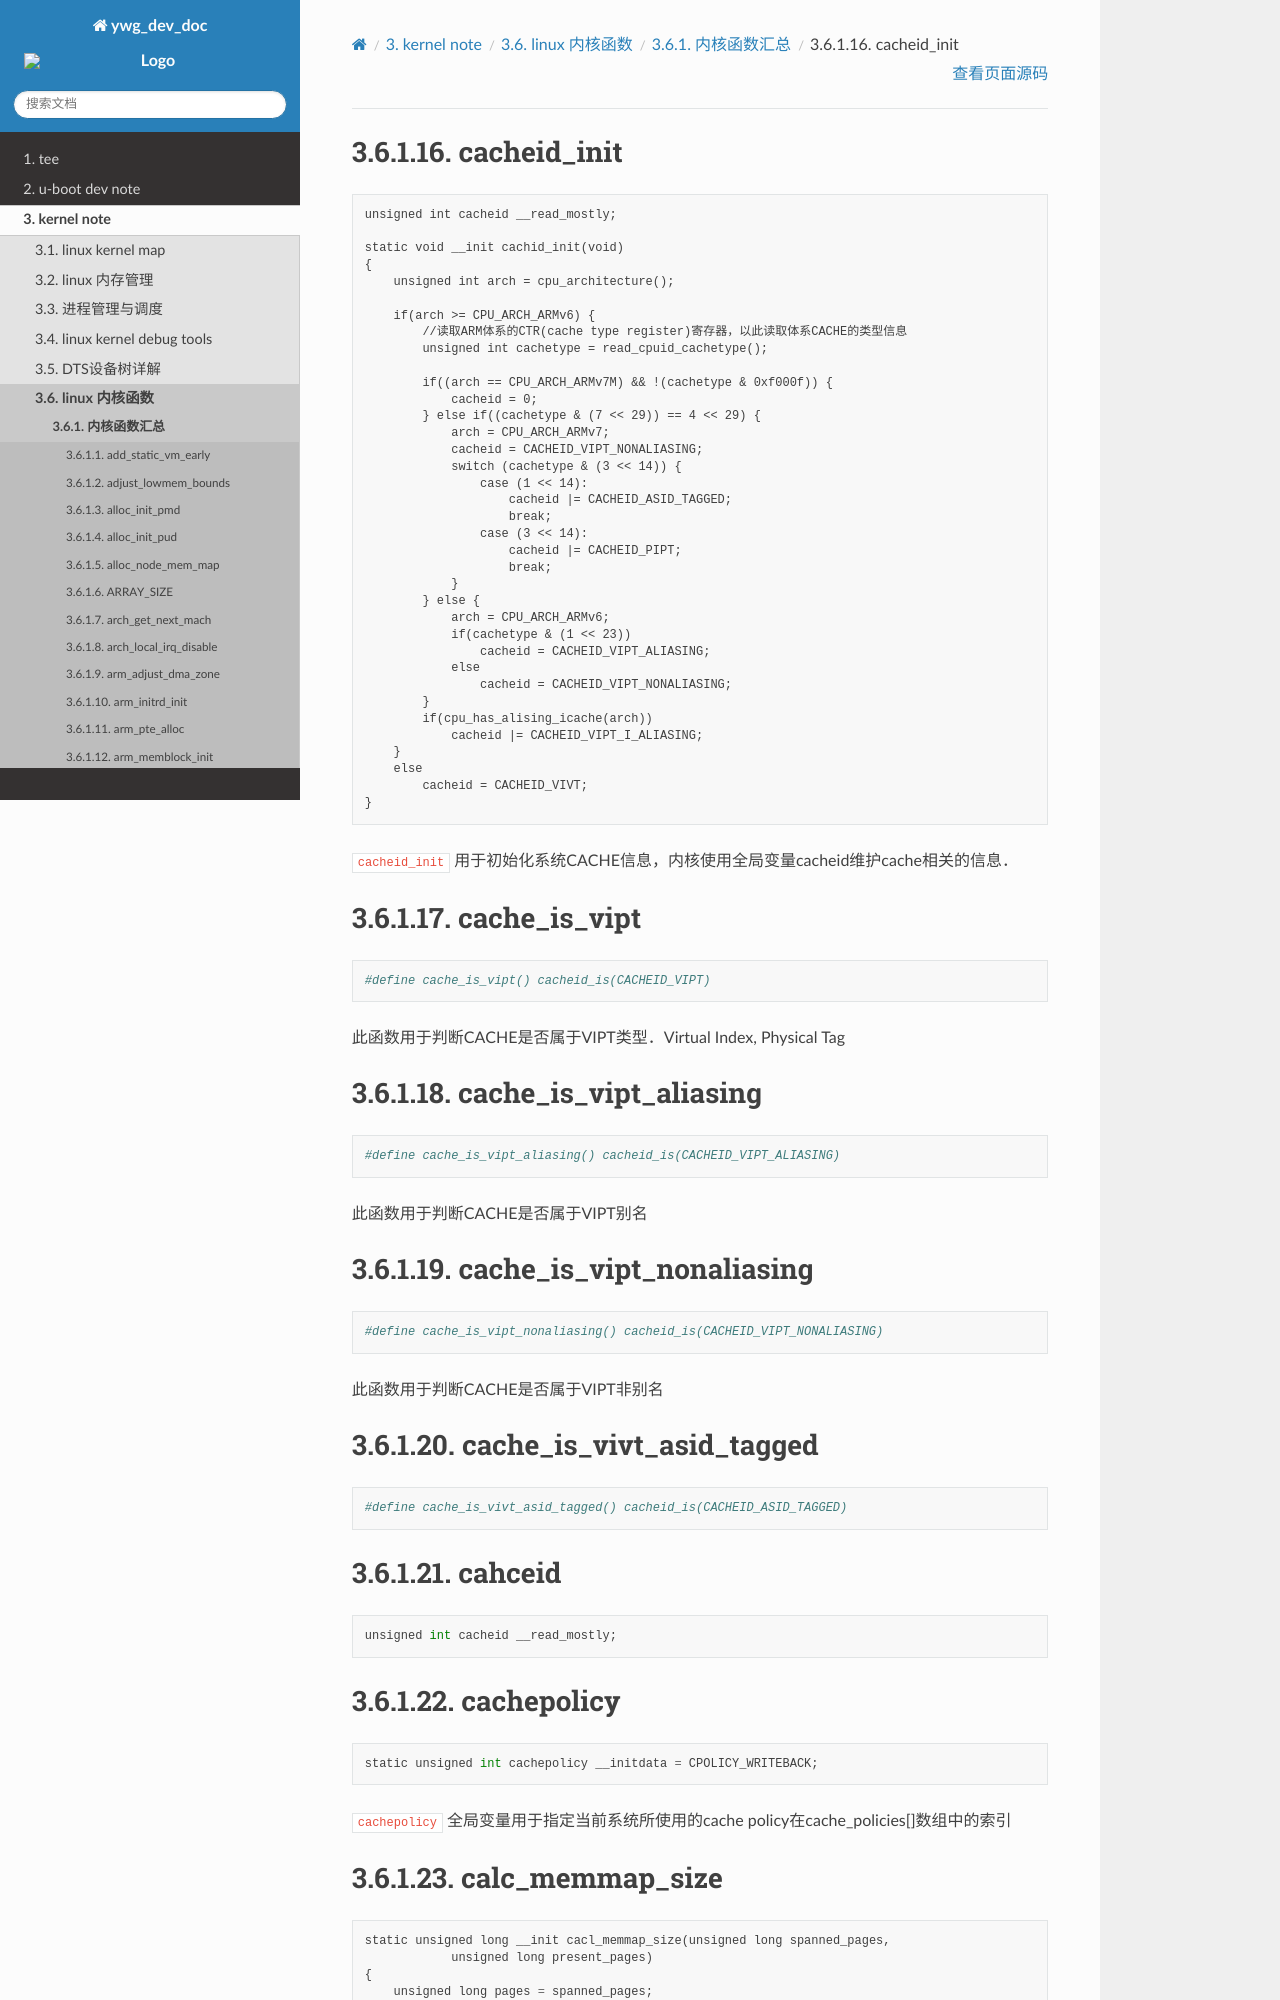

repository: hkdywg/doc_development · page: build/html/kernel/kernel_function/summary/C_function.html · generator: sphinx

cacheid_init
================

::

    unsigned int cacheid __read_mostly;

    static void __init cachid_init(void)
    {
        unsigned int arch = cpu_architecture();

        if(arch >= CPU_ARCH_ARMv6) {
            //读取ARM体系的CTR(cache type register)寄存器，以此读取体系CACHE的类型信息
            unsigned int cachetype = read_cpuid_cachetype();

            if((arch == CPU_ARCH_ARMv7M) && !(cachetype & 0xf000f)) {
                cacheid = 0;
            } else if((cachetype & (7 << 29)) == 4 << 29) {
                arch = CPU_ARCH_ARMv7;
                cacheid = CACHEID_VIPT_NONALIASING;
                switch (cachetype & (3 << 14)) {
                    case (1 << 14):
                        cacheid |= CACHEID_ASID_TAGGED;
                        break;
                    case (3 << 14):
                        cacheid |= CACHEID_PIPT;
                        break;
                }
            } else {
                arch = CPU_ARCH_ARMv6;
                if(cachetype & (1 << 23))
                    cacheid = CACHEID_VIPT_ALIASING;
                else
                    cacheid = CACHEID_VIPT_NONALIASING;
            }
            if(cpu_has_alising_icache(arch))
                cacheid |= CACHEID_VIPT_I_ALIASING;
        }
        else
            cacheid = CACHEID_VIVT;
    }

``cacheid_init`` 用于初始化系统CACHE信息，内核使用全局变量cacheid维护cache相关的信息．


cache_is_vipt
===============

::

    #define cache_is_vipt() cacheid_is(CACHEID_VIPT)

此函数用于判断CACHE是否属于VIPT类型．Virtual Index, Physical Tag


cache_is_vipt_aliasing
========================

::

    #define cache_is_vipt_aliasing() cacheid_is(CACHEID_VIPT_ALIASING)


此函数用于判断CACHE是否属于VIPT别名


cache_is_vipt_nonaliasing
===========================

::

    #define cache_is_vipt_nonaliasing() cacheid_is(CACHEID_VIPT_NONALIASING)


此函数用于判断CACHE是否属于VIPT非别名

cache_is_vivt_asid_tagged
===============================

::

    #define cache_is_vivt_asid_tagged() cacheid_is(CACHEID_ASID_TAGGED)



cahceid
============

::
    
    unsigned int cacheid __read_mostly;



cachepolicy
=============

::

    static unsigned int cachepolicy __initdata = CPOLICY_WRITEBACK;


``cachepolicy`` 全局变量用于指定当前系统所使用的cache policy在cache_policies[]数组中的索引
